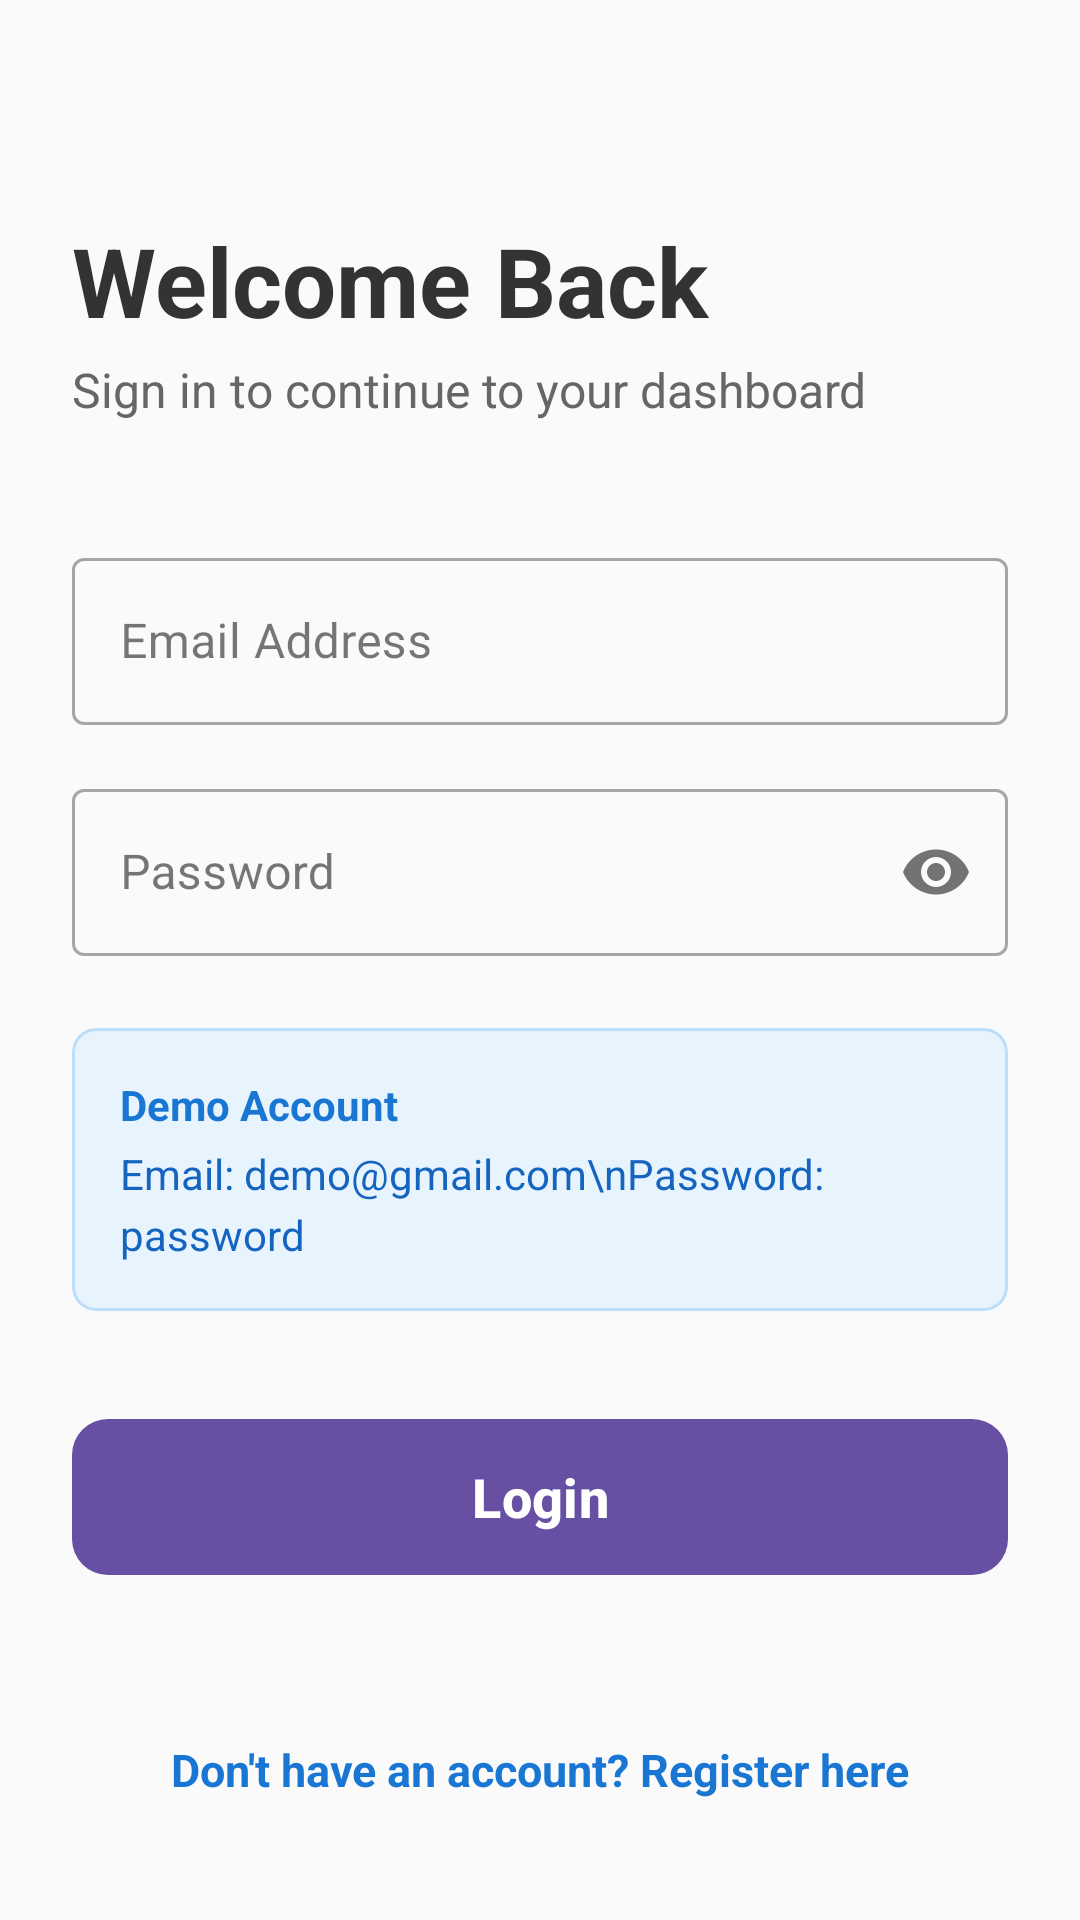

Android layout source for this screen:
<!-- AndroidManifest.xml: application theme Theme.Skill -->
<!-- res/layout/fragment_login.xml -->
<?xml version="1.0" encoding="utf-8"?>
<ScrollView xmlns:android="http://schemas.android.com/apk/res/android"
    xmlns:app="http://schemas.android.com/apk/res-auto"
    android:layout_width="match_parent"
    android:layout_height="match_parent"
    android:background="#FAFAFA"
    android:fillViewport="true">

    <LinearLayout
        android:layout_width="match_parent"
        android:layout_height="wrap_content"
        android:orientation="vertical"
        android:padding="24dp">

        <TextView
            android:layout_width="match_parent"
            android:layout_height="wrap_content"
            android:layout_marginTop="48dp"
            android:text="Welcome Back"
            android:textSize="32sp"
            android:textStyle="bold"
            android:textColor="#333333" />

        <TextView
            android:layout_width="match_parent"
            android:layout_height="wrap_content"
            android:text="Sign in to continue to your dashboard"
            android:textSize="16sp"
            android:textColor="#666666"
            android:layout_marginBottom="40dp"
            android:layout_marginTop="4dp" />

        <com.google.android.material.textfield.TextInputLayout
            style="@style/Widget.MaterialComponents.TextInputLayout.OutlinedBox"
            android:layout_width="match_parent"
            android:layout_height="wrap_content"
            android:layout_marginBottom="16dp">

            <com.google.android.material.textfield.TextInputEditText
                android:id="@+id/editTextEmail"
                android:layout_width="match_parent"
                android:layout_height="wrap_content"
                android:hint="Email Address"
                android:inputType="textEmailAddress" />
        </com.google.android.material.textfield.TextInputLayout>

        <com.google.android.material.textfield.TextInputLayout
            style="@style/Widget.MaterialComponents.TextInputLayout.OutlinedBox"
            android:layout_width="match_parent"
            android:layout_height="wrap_content"
            app:passwordToggleEnabled="true"
            android:layout_marginBottom="24dp">

            <com.google.android.material.textfield.TextInputEditText
                android:id="@+id/editTextPassword"
                android:layout_width="match_parent"
                android:layout_height="wrap_content"
                android:hint="Password"
                android:inputType="textPassword" />
        </com.google.android.material.textfield.TextInputLayout>

        <com.google.android.material.card.MaterialCardView
            android:layout_width="match_parent"
            android:layout_height="wrap_content"
            android:layout_marginBottom="32dp"
            app:cardBackgroundColor="#E8F4FD"
            app:cardCornerRadius="8dp"
            app:cardElevation="0dp"
            app:strokeWidth="1dp"
            app:strokeColor="#BBDEFB">

            <LinearLayout
                android:layout_width="match_parent"
                android:layout_height="wrap_content"
                android:orientation="vertical"
                android:padding="16dp">

                <TextView
                    android:layout_width="match_parent"
                    android:layout_height="wrap_content"
                    android:text="Demo Account"
                    android:textSize="14sp"
                    android:textStyle="bold"
                    android:textColor="#1976D2"
                    android:layout_marginBottom="4dp"/>

                <TextView
                    android:layout_width="match_parent"
                    android:layout_height="wrap_content"
                    android:text="Email: demo@gmail.com\nPassword: password"
                    android:textSize="14sp"
                    android:textColor="#1565C0"
                    android:lineSpacingExtra="4dp" />
            </LinearLayout>
        </com.google.android.material.card.MaterialCardView>

        <com.google.android.material.button.MaterialButton
            android:id="@+id/buttonLogin"
            android:layout_width="match_parent"
            android:layout_height="60dp"
            android:text="Login"
            android:textSize="18sp"
            android:textStyle="bold"
            app:cornerRadius="12dp"
            android:layout_marginBottom="16dp" />

        <Space
            android:layout_width="match_parent"
            android:layout_height="0dp"
            android:layout_weight="1" />

        <TextView
            android:id="@+id/textViewRegister"
            android:layout_width="match_parent"
            android:layout_height="wrap_content"
            android:text="Don't have an account? Register here"
            android:textSize="15sp"
            android:textStyle="bold"
            android:textColor="@color/design_default_color_primary"
            android:gravity="center"
            android:padding="16dp"
            android:background="?attr/selectableItemBackground"
            android:clickable="true"
            android:focusable="true" />

    </LinearLayout>
</ScrollView>
<!-- resources referenced by this layout -->
<resources>
  <color name="design_default_color_primary">#1976D2</color>
  <style name="Theme.Skill" parent="Base.Theme.Skill" />
  <style name="Base.Theme.Skill" parent="Theme.Material3.DayNight.NoActionBar">
          
          
      </style>
</resources>
